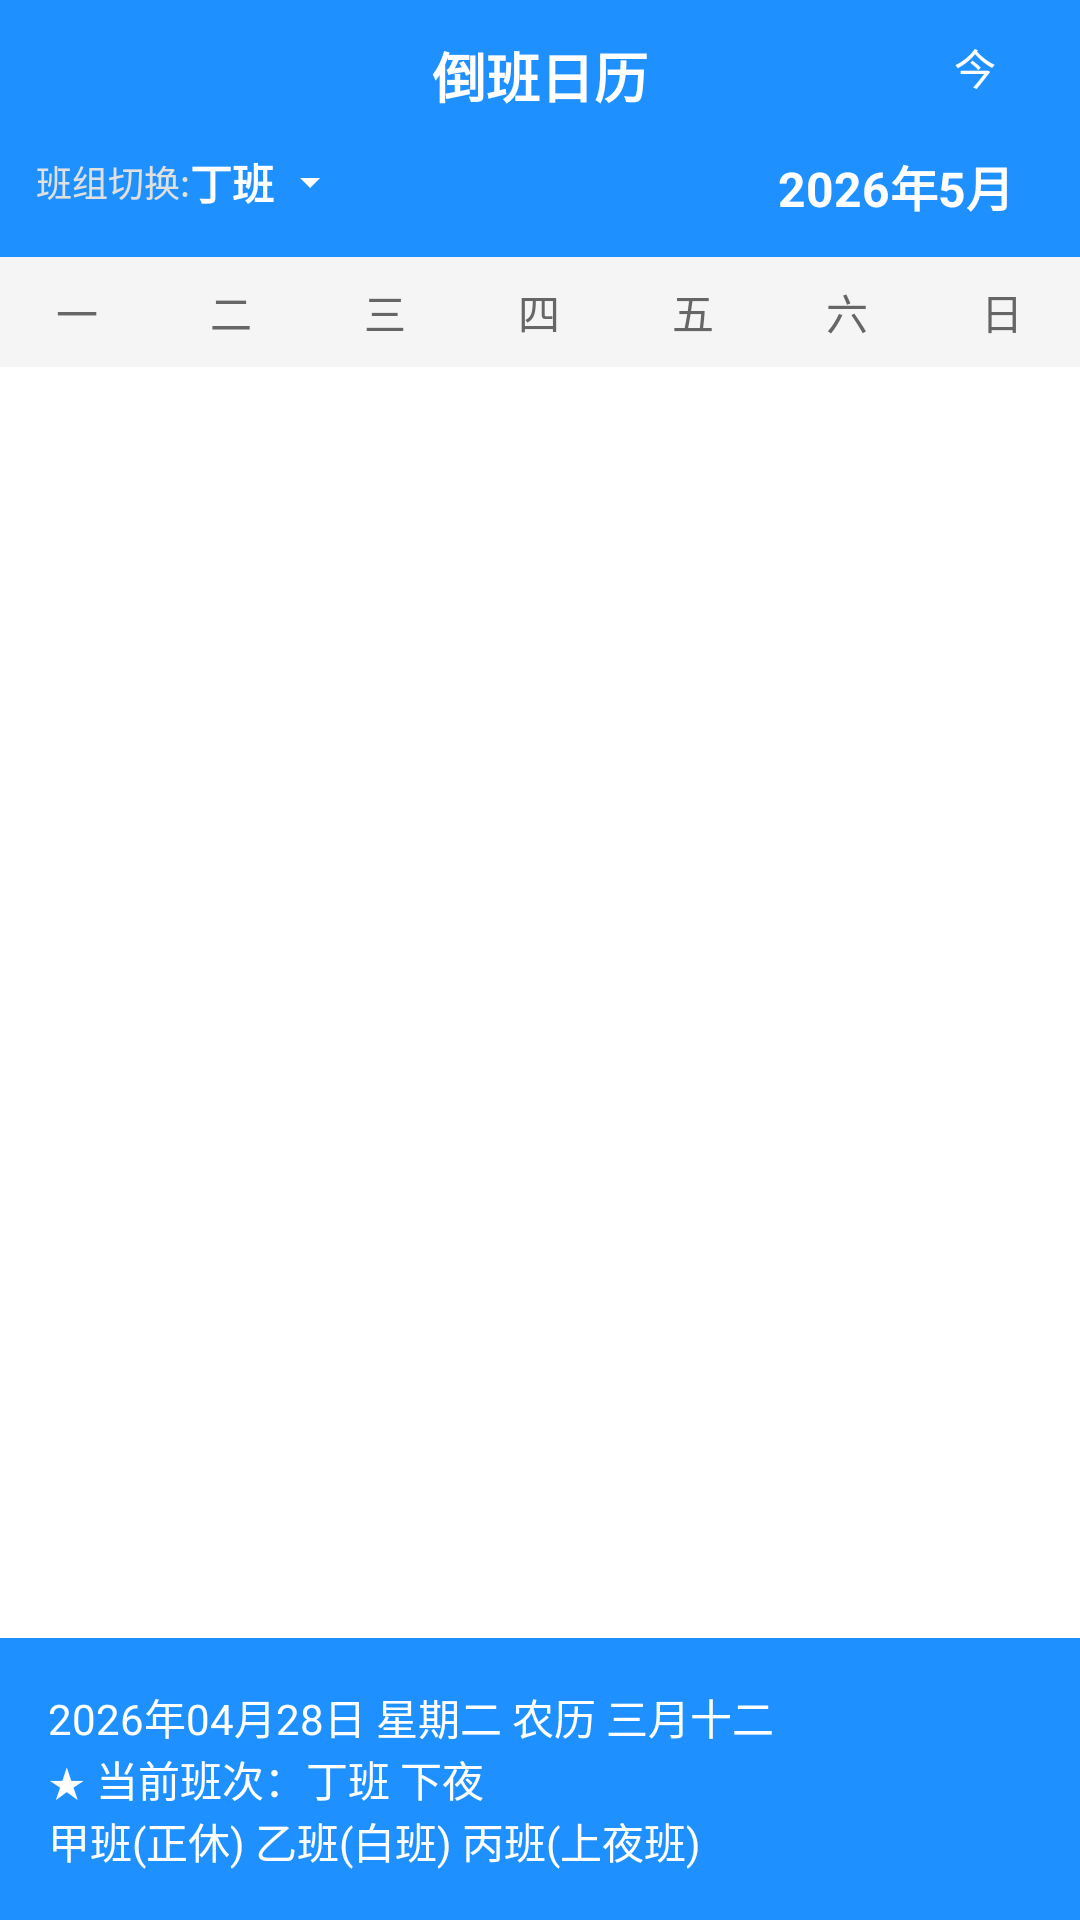

Produce the Android XML layout that renders to this screen, including the resource entries it uses.
<!-- AndroidManifest.xml: application theme Theme.MyApplication -->
<!-- res/layout/fragment_calendar.xml -->
<?xml version="1.0" encoding="utf-8"?>
<LinearLayout xmlns:android="http://schemas.android.com/apk/res/android"
    android:layout_width="match_parent"
    android:layout_height="match_parent"
    android:orientation="vertical">

    <LinearLayout
        android:layout_width="match_parent"
        android:layout_height="wrap_content"
        android:background="#1E90FF"
        android:orientation="vertical">

        <RelativeLayout
            android:layout_width="match_parent"
            android:layout_height="wrap_content"
            android:padding="12dp">

            <TextView
                android:id="@+id/title"
                android:layout_width="wrap_content"
                android:layout_height="wrap_content"
                android:layout_centerHorizontal="true"
                android:text="倒班日历"
                android:textColor="#FFFFFF"
                android:textSize="18sp"
                android:textStyle="bold" />

            <TextView
                android:id="@+id/today_text"
                android:layout_width="wrap_content"
                android:layout_height="wrap_content"
                android:layout_alignParentRight="true"
                android:layout_marginRight="16dp"
                android:text="今"
                android:textColor="#FFFFFF"
                android:textSize="14sp" />
        </RelativeLayout>

        <RelativeLayout
            android:layout_width="match_parent"
            android:layout_height="wrap_content"
            android:paddingLeft="12dp"
            android:paddingRight="12dp"
            android:paddingBottom="12dp">

            <LinearLayout
                android:id="@+id/group_switch_container"
                android:layout_width="wrap_content"
                android:layout_height="wrap_content"
                android:layout_alignParentLeft="true"
                android:gravity="center_vertical"
                android:orientation="horizontal"
                android:clickable="true"
                android:focusable="true">

                <TextView
                    android:layout_width="wrap_content"
                    android:layout_height="wrap_content"
                    android:text="班组切换:"
                    android:textColor="#E0E0E0"
                    android:textSize="12sp" />

                <TextView
                    android:id="@+id/group_name"
                    android:layout_width="wrap_content"
                    android:layout_height="wrap_content"
                    android:text="丁班"
                    android:textColor="#FFFFFF"
                    android:textSize="14sp"
                    android:textStyle="bold" />

                <ImageView
                    android:layout_width="16dp"
                    android:layout_height="16dp"
                    android:layout_marginLeft="4dp"
                    android:src="@drawable/ic_dropdown" />
            </LinearLayout>

            <TextView
                android:id="@+id/month_title"
                android:layout_width="wrap_content"
                android:layout_height="wrap_content"
                android:layout_alignParentRight="true"
                android:layout_marginRight="10dp"
                android:text="2026年5月"
                android:textColor="#FFFFFF"
                android:textSize="16sp"
                android:textStyle="bold"
                android:clickable="true"
                android:focusable="true" />
        </RelativeLayout>
    </LinearLayout>

    <LinearLayout
        android:layout_width="match_parent"
        android:layout_height="wrap_content"
        android:background="#F5F5F5"
        android:orientation="horizontal">

        <TextView
            android:layout_width="0dp"
            android:layout_height="wrap_content"
            android:layout_weight="1"
            android:gravity="center"
            android:padding="8dp"
            android:text="一"
            android:textColor="#666666"
            android:textSize="14sp" />

        <TextView
            android:layout_width="0dp"
            android:layout_height="wrap_content"
            android:layout_weight="1"
            android:gravity="center"
            android:padding="8dp"
            android:text="二"
            android:textColor="#666666"
            android:textSize="14sp" />

        <TextView
            android:layout_width="0dp"
            android:layout_height="wrap_content"
            android:layout_weight="1"
            android:gravity="center"
            android:padding="8dp"
            android:text="三"
            android:textColor="#666666"
            android:textSize="14sp" />

        <TextView
            android:layout_width="0dp"
            android:layout_height="wrap_content"
            android:layout_weight="1"
            android:gravity="center"
            android:padding="8dp"
            android:text="四"
            android:textColor="#666666"
            android:textSize="14sp" />

        <TextView
            android:layout_width="0dp"
            android:layout_height="wrap_content"
            android:layout_weight="1"
            android:gravity="center"
            android:padding="8dp"
            android:text="五"
            android:textColor="#666666"
            android:textSize="14sp" />

        <TextView
            android:layout_width="0dp"
            android:layout_height="wrap_content"
            android:layout_weight="1"
            android:gravity="center"
            android:padding="8dp"
            android:text="六"
            android:textColor="#666666"
            android:textSize="14sp" />

        <TextView
            android:layout_width="0dp"
            android:layout_height="wrap_content"
            android:layout_weight="1"
            android:gravity="center"
            android:padding="8dp"
            android:text="日"
            android:textColor="#666666"
            android:textSize="14sp" />
    </LinearLayout>

    <LinearLayout
        android:id="@+id/calendar_container"
        android:layout_width="match_parent"
        android:layout_height="0dp"
        android:layout_weight="1"
        android:background="#FFFFFF"
        android:orientation="vertical"
        android:padding="0dp" />

    <LinearLayout
        android:layout_width="match_parent"
        android:layout_height="wrap_content"
        android:background="#1E90FF"
        android:padding="12dp"
        android:paddingTop="8dp"
        android:paddingBottom="8dp">

        <LinearLayout
            android:layout_width="match_parent"
            android:layout_height="match_parent"
            android:gravity="center_vertical"
            android:orientation="vertical"
            android:padding="4dp">

            <TextView
                android:id="@+id/detail_date"
                android:layout_width="wrap_content"
                android:layout_height="0dp"
                android:layout_weight="1"
                android:gravity="center_vertical"
                android:text="2026年04月28日 星期二 农历 三月十二"
                android:textColor="#FFFFFF"
                android:textSize="14sp" />

            <TextView
                android:id="@+id/detail_shift"
                android:layout_width="wrap_content"
                android:layout_height="0dp"
                android:layout_weight="1"
                android:gravity="center_vertical"
                android:text="★ 当前班次：丁班 下夜"
                android:textColor="#FFFFFF"
                android:textSize="14sp" />

            <TextView
                android:id="@+id/detail_other_groups"
                android:layout_width="wrap_content"
                android:layout_height="0dp"
                android:layout_weight="1"
                android:gravity="center_vertical"
                android:text="甲班(正休) 乙班(白班) 丙班(上夜班)"
                android:textColor="#FFFFFF"
                android:textSize="14sp" />
        </LinearLayout>
    </LinearLayout>
</LinearLayout>
<!-- resources referenced by this layout -->
<resources>
  <!-- drawable ic_dropdown (drawable) -->
  <vector xmlns:android="http://schemas.android.com/apk/res/android"
      android:width="16dp"
      android:height="16dp"
      android:viewportWidth="24"
      android:viewportHeight="24">
      <path
          android:fillColor="#FFFFFF"
          android:pathData="M7 10l5 5 5-5z"/>
  </vector>
  <style name="Theme.MyApplication" parent="Theme.MaterialComponents.DayNight.NoActionBar">
          <item name="colorPrimary">#1E90FF</item>
          <item name="colorPrimaryVariant">#1E90FF</item>
          <item name="colorOnPrimary">#FFFFFF</item>
          <item name="colorSecondary">#1E90FF</item>
          <item name="colorSecondaryVariant">#1E90FF</item>
          <item name="colorOnSecondary">#FFFFFF</item>
          <item name="android:statusBarColor">#1E90FF</item>
          <item name="android:windowBackground">#F5F5F5</item>
      </style>
</resources>
